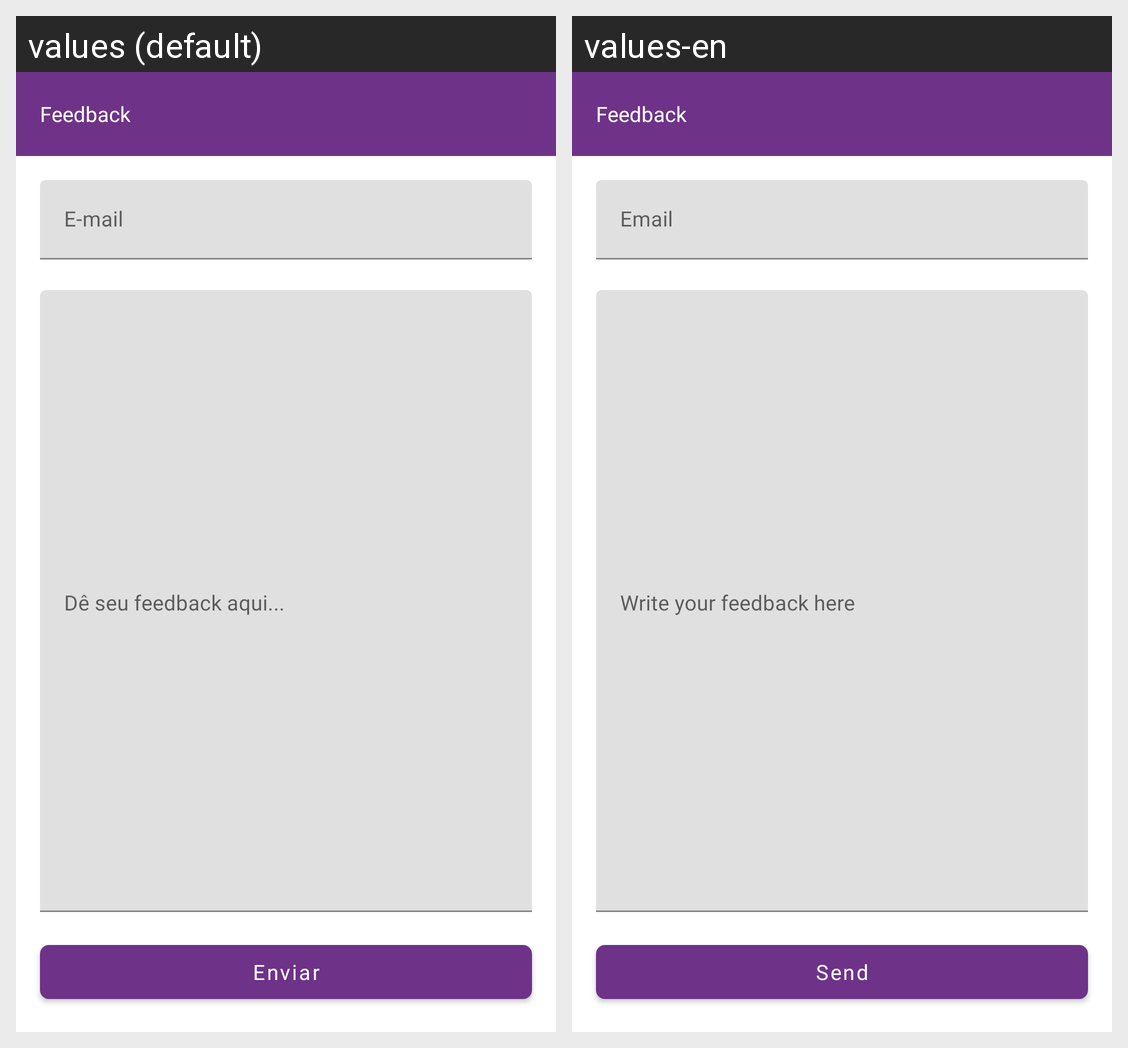

The Android screen above is rendered under two locales of the same app. Produce the string resources it draws, with the default and per-locale values.
Android screen res/layout/activity_feedback.xml rendered under 2 locales, left to right: values (default), values-en. Device: Nexus 5 (rendered at 1080×1920; each locale shown at half size, 540×960, under a caption strip naming it); theme GrayTheme.
Strings drawn on this screen, with the default value and each locale's value (text and hints the layout hard-codes, and strings that could not be matched under every locale, appear in the picture but are not listed):

menu_feedback
  values: Feedback
  values-en: Feedback

feedback_hint_email
  values: E-mail
  values-en: Email

feedback_send
  values: Enviar
  values-en: Send
